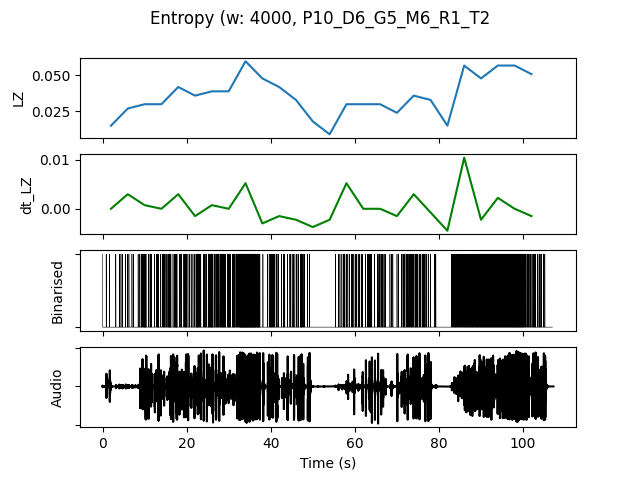

Data behind this chart, as committed beside it:
, t0, LZ, dt_LZ, IOI, nCounts
0.0, 0.0, 0.01496, 0.0, 4000, 4
4.0, 4.0, 0.02692, 0.002991, 2000, 8
8.0, 8.0, 0.02991, 0.0007479, 1067, 15
12.0, 12.0, 0.02991, 0.0, 1000, 16
16.0, 16.0, 0.04188, 0.002991, 888.9, 18
20.0, 20.0, 0.0359, -0.001496, 1143, 14
24.0, 24.0, 0.03889, 0.0007479, 761.9, 21
28.0, 28.0, 0.03889, 0.0, 695.7, 23
32.0, 32.0, 0.05983, 0.005235, 381, 42
36.0, 36.0, 0.04786, -0.002991, 888.9, 18
40.0, 40.0, 0.04188, -0.001496, 1231, 13
44.0, 44.0, 0.03291, -0.002244, 1143, 14
48.0, 48.0, 0.01795, -0.003739, 5333, 3
52.0, 52.0, 0.008974, -0.002244, 16000, 1
56.0, 56.0, 0.02991, 0.005235, 1333, 12
60.0, 60.0, 0.02991, 0.0, 1455, 11
64.0, 64.0, 0.02991, 0.0, 1600, 10
68.0, 68.0, 0.02393, -0.001496, 1778, 9
72.0, 72.0, 0.0359, 0.002991, 941.2, 17
76.0, 76.0, 0.03291, -0.0007479, 1600, 10
80.0, 80.0, 0.01496, -0.004487, 4000, 4
84.0, 84.0, 0.05684, 0.01047, 666.7, 24
88.0, 88.0, 0.04786, -0.002244, 571.4, 28
92.0, 92.0, 0.05684, 0.002244, 551.7, 29
96.0, 96.0, 0.05684, 0.0, 516.1, 31
100.0, 100.0, 0.05085, -0.001496, 888.9, 18
